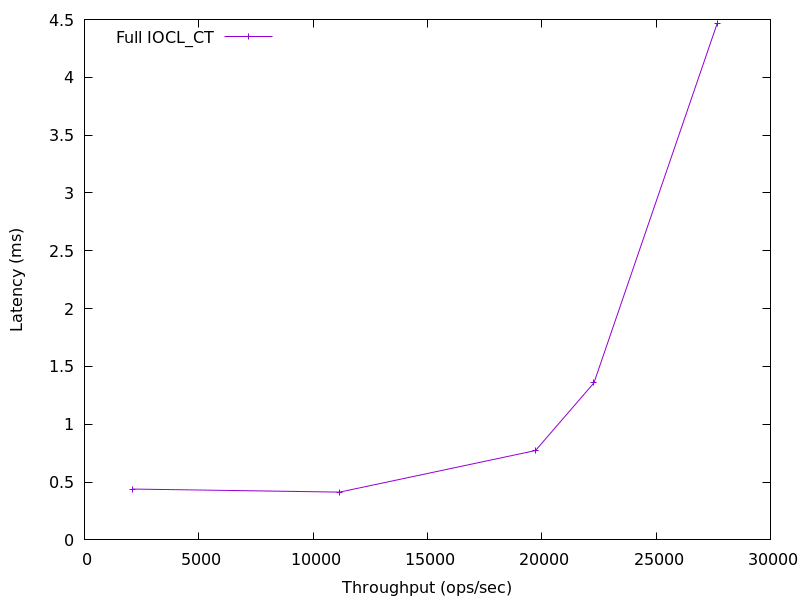

Values plotted in this chart, from the file beside it:
2092.533229644645, 0.439663
11161, 0.4135
19727, 0.7731
22281, 1.358
27672, 4.466
